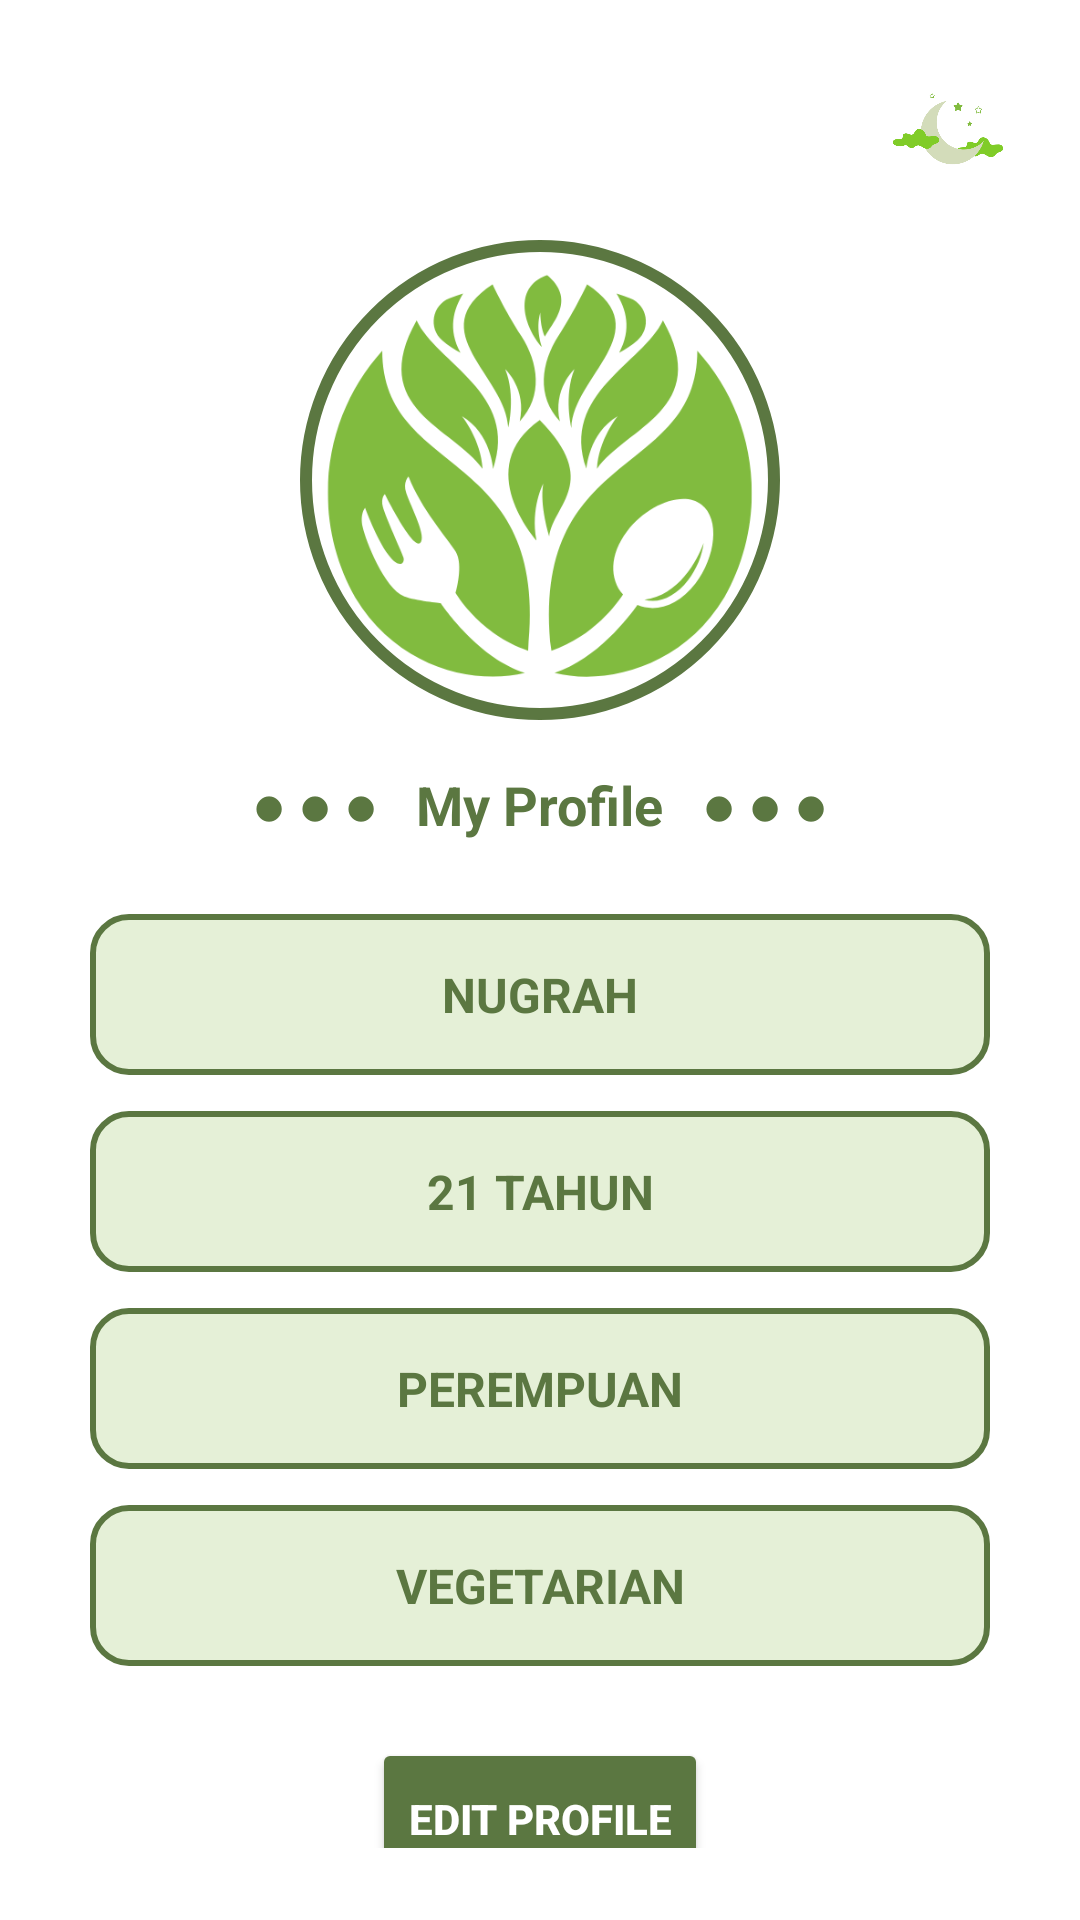

Layout XML and referenced resources for this Android screen:
<!-- AndroidManifest.xml: application theme Theme.GreenPlate -->
<!-- res/layout/fragment_profile.xml -->
<?xml version="1.0" encoding="utf-8"?>
<ScrollView xmlns:android="http://schemas.android.com/apk/res/android"
    android:layout_width="match_parent"
    android:layout_height="match_parent"
    android:padding="24dp"
    android:background="@color/background">

    <LinearLayout
        android:layout_width="match_parent"
        android:layout_height="wrap_content"
        android:orientation="vertical"
        android:gravity="center_horizontal">

        
        <ImageButton
            android:id="@+id/themeToggleBtn"
            android:layout_width="40dp"
            android:layout_height="40dp"
            android:scaleType="fitXY"
            android:src="@drawable/light"
            android:background="?attr/selectableItemBackgroundBorderless"
            android:contentDescription="Toggle Theme"
            android:layout_gravity="end"



            android:layout_marginBottom="16dp" />

        
        <ImageView
            android:id="@+id/imageProfile"
            android:layout_width="160dp"
            android:layout_height="160dp"
            android:src="@drawable/logo2"
            android:scaleType="centerCrop"
            android:layout_marginBottom="16dp"
            android:background="@drawable/circle_border"
            android:padding="4dp"
            android:clickable="true"
            android:focusable="true"
            android:contentDescription="Foto Profil" />

        
        <TextView
            android:layout_width="wrap_content"
            android:layout_height="wrap_content"
            android:text="● ● ●   My Profile   ● ● ●"
            android:textStyle="bold"
            android:textSize="18sp"
            android:textColor="#5B7741"
            android:layout_marginBottom="24dp" />

        
        <TextView
            android:id="@+id/nameTextView"
            android:layout_width="300dp"
            android:layout_height="wrap_content"
            android:layout_marginBottom="12dp"
            android:background="@drawable/textbg"
            android:gravity="center"
            android:padding="16dp"
            android:text="NUGRAH"
            android:textColor="#5B7741"
            android:textSize="16sp"
            android:textStyle="bold" />

        <TextView
            android:id="@+id/ageTextView"
            android:layout_width="300dp"
            android:layout_height="wrap_content"
            android:text="21 TAHUN"
            android:background="@drawable/textbg"
            android:textColor="#5B7741"
            android:textStyle="bold"
            android:padding="16dp"
            android:layout_marginBottom="12dp"
            android:textSize="16sp"
            android:gravity="center" />

        <TextView
            android:id="@+id/genderTextView"
            android:layout_width="300dp"
            android:layout_height="wrap_content"
            android:text="PEREMPUAN"
            android:background="@drawable/textbg"
            android:textColor="#5B7741"
            android:textStyle="bold"
            android:padding="16dp"
            android:layout_marginBottom="12dp"
            android:textSize="16sp"
            android:gravity="center" />

        <TextView
            android:id="@+id/preferenceTextView"
            android:layout_width="300dp"
            android:layout_height="wrap_content"
            android:text="VEGETARIAN"
            android:background="@drawable/textbg"
            android:textColor="#5B7741"
            android:textStyle="bold"
            android:padding="16dp"
            android:layout_marginBottom="24dp"
            android:textSize="16sp"
            android:gravity="center" />

        <Button
            android:id="@+id/btnEditProfile"
            android:layout_width="wrap_content"
            android:layout_height="54dp"
            android:layout_gravity="center"
            android:backgroundTint="#5B7741"
            android:elevation="4dp"
            android:text="Edit Profile"
            android:textColor="#FFFFFF"
            android:textStyle="bold" />

    </LinearLayout>

</ScrollView>
<!-- resources referenced by this layout -->
<resources>
  <color name="background">#FFFFFF</color>
  <!-- drawable circle_border (drawable) -->
  <shape xmlns:android="http://schemas.android.com/apk/res/android"
      android:shape="oval">
      <solid android:color="@android:color/white" />
      <stroke
          android:width="4dp"
          android:color="#5B7741" />
  </shape>
  <!-- drawable light: png bitmap (drawable, 15310 bytes) -->
  <!-- drawable logo2: png bitmap (drawable, 33572 bytes) -->
  <!-- drawable textbg (drawable) -->
  <shape xmlns:android="http://schemas.android.com/apk/res/android" android:shape="rectangle">
      
      <solid android:color="#E5F0D7" />
  
      
      <stroke
          android:width="2dp"
          android:color="#5B7741" />
  
      
      <corners android:radius="12dp" />
  
      
      <padding
          android:left="12dp"
          android:top="8dp"
          android:right="12dp"
          android:bottom="8dp" />
  </shape>
  <style name="Theme.GreenPlate" parent="Theme.Material3.DayNight.NoActionBar">
          
          <item name="colorPrimary">@color/textColor</item>
          <item name="android:windowBackground">@color/background</item>
  
      </style>
  <color name="textColor">#5B7741</color>
</resources>
